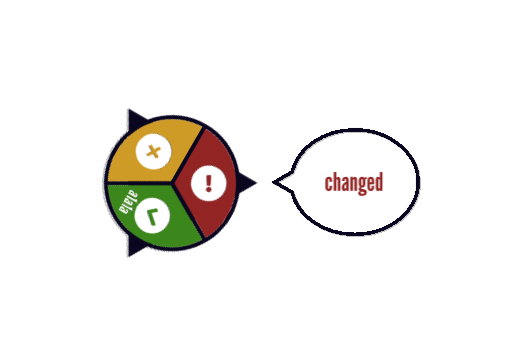
t = 0.00 s
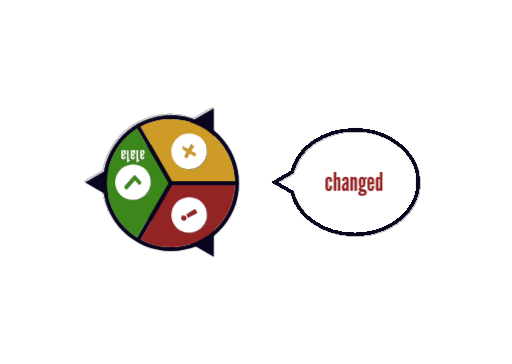
t = 1.00 s
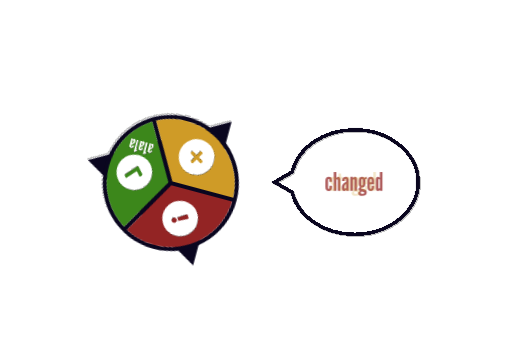
t = 1.25 s
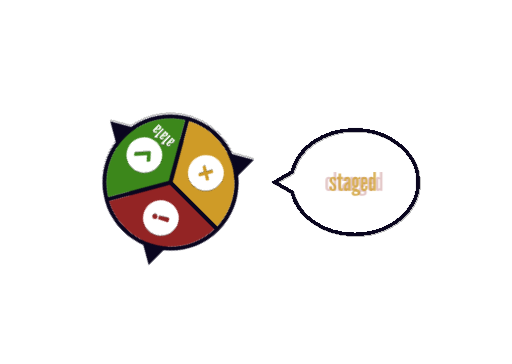
t = 1.75 s
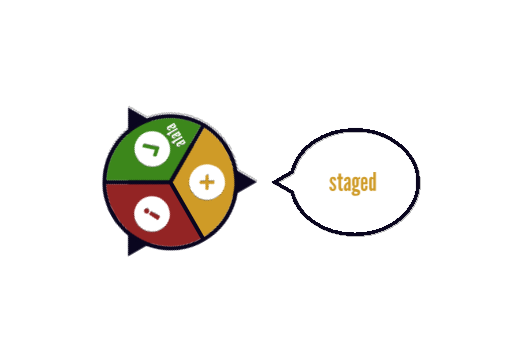
t = 2.50 s
t = 3.00 s: frame unchanged from t = 2.50 s, image omitted

The animated SVG that drew these frames (rendered in a browser with its animation timeline set to each time). Animation: 3 CSS @keyframes rules; one cycle of 3.00 s.

<svg
      width="1440"
      height="1024"
      viewBox="0 0 1440 1024"
      fill="none"
      xmlns="http://www.w3.org/2000/svg"
    >
      <style>
        #wheel {
          animation: 2s linear 0s 1 normal forwards running wheel;
          transform: rotate(120deg);
          transform-box: fill-box;
          transform-origin: 190px 210px;
        }
        @keyframes wheel {
          0% {
            transform: rotate(120deg);
          }
          100% {
            transform: rotate(240deg);
            transform-box: fill-box;
          }
        }
        #changed {
          animation: 2s linear 1s 1 normal forwards running changed;
          opacity: 1;
        }
        @keyframes changed {
          0% {
            opacity: 1;
          }
          50% {
            opacity: 0;
          }
          100% {
            opacity: 0;
          }
        }
        #staged {
          animation: 2s linear 0s 1 normal forwards running staged;
          opacity: 0;
        }
        @keyframes staged {
          0% {
            opacity: 0;
          }
          50% {
            opacity: 0;
          }
          100% {
            opacity: 1;
          }
        }
      </style>
      <rect width="1440" height="1024" fill="white" />
      <g filter="url(#filter0_d_17_1987)" id="wheel">
        <path
          d="M363.257 302.816L725.696 512.07L363.257 721.324L363.257 302.816Z"
          fill="#0A061F"
          class="pointers"
        />
        <path
          fill-rule="evenodd"
          clip-rule="evenodd"
          d="M304.108 504.455L480.689 504.469L569.025 351.466C543.72 337.9 514.795 330.206 484.073 330.206C386.574 330.206 307.174 407.7 304.108 504.455ZM579.081 357.283L490.769 510.244L579.098 663.234C630.15 631.453 664.131 574.826 664.131 510.263C664.131 445.693 630.143 389.061 579.081 357.283ZM569.043 669.051L480.728 516.086L304.108 516.072C307.174 612.827 386.574 690.321 484.073 690.321C514.802 690.321 543.733 682.623 569.043 669.051ZM484.073 510.263L484.108 510.244L484.073 510.224V510.263ZM292.399 510.263C292.399 404.405 378.215 318.589 484.073 318.589C589.932 318.589 675.748 404.405 675.748 510.263C675.748 616.122 589.932 701.938 484.073 701.938C378.215 701.938 292.399 616.122 292.399 510.263Z"
          fill="#0A061F"
          class="wheel-outlines"
        />
        <path
          fill-rule="evenodd"
          clip-rule="evenodd"
          d="M579.081 357.283L490.769 510.244L579.098 663.234C630.15 631.453 664.131 574.826 664.131 510.263C664.131 445.693 630.143 389.061 579.081 357.283Z"
          fill="#3C871B"
          class="green-piece"
        />
        <path
          fill-rule="evenodd"
          clip-rule="evenodd"
          d="M304.108 504.455L480.689 504.47L569.025 351.466C543.72 337.9 514.795 330.206 484.073 330.206C386.574 330.206 307.174 407.7 304.108 504.455Z"
          fill="#932424"
          class="red-piece"
        />
        <path
          fill-rule="evenodd"
          clip-rule="evenodd"
          d="M569.043 669.051L480.728 516.086L304.108 516.072C307.174 612.827 386.574 690.321 484.073 690.321C514.802 690.321 543.733 682.623 569.043 669.051Z"
          fill="#CF9B27"
          class="yellow-piece"
        />
        <g filter="url(#filter1_i_17_1987)" id="checkcircle">
          <path
            fill-rule="evenodd"
            clip-rule="evenodd"
            d="M590.503 563.003C618.394 563.003 641.003 540.394 641.003 512.503C641.003 484.613 618.394 462.003 590.503 462.003C562.613 462.003 540.003 484.613 540.003 512.503C540.003 540.394 562.613 563.003 590.503 563.003ZM567.706 513.785L583.306 531.218C584.244 532.265 585.763 532.265 586.7 531.218L614.301 500.375C615.238 499.327 615.238 497.629 614.301 496.582L610.906 492.789C609.969 491.742 608.45 491.742 607.512 492.789L585.003 517.942L574.494 506.199C573.557 505.151 572.038 505.151 571.1 506.199L567.706 509.992C566.769 511.039 566.769 512.737 567.706 513.785Z"
            fill="white"
          />
        </g>
        <g filter="url(#filter2_i_17_1987)" id="exclcircle">
          <path
            fill-rule="evenodd"
            clip-rule="evenodd"
            d="M432.503 471.003C460.394 471.003 483.003 448.394 483.003 420.503C483.003 392.613 460.394 370.003 432.503 370.003C404.613 370.003 382.003 392.613 382.003 420.503C382.003 448.394 404.613 471.003 432.503 471.003ZM453.988 408.003C452.003 404.565 447.474 403.45 443.893 405.518C440.311 407.586 439.013 412.065 440.998 415.503C442.983 418.942 447.511 420.057 451.093 417.989C454.674 415.921 455.973 411.442 453.988 408.003ZM439.12 422.526L417.648 436.336C416.566 437.032 415.141 436.719 414.523 435.649L410.314 428.358C409.696 427.288 410.138 425.898 411.281 425.309L433.977 413.619C435.043 413.07 436.331 413.421 436.907 414.418L439.892 419.589C440.468 420.586 440.128 421.877 439.12 422.526Z"
            fill="white"
          />
        </g>
        <g filter="url(#filter3_i_17_1987)" id="xcircle">
          <path
            fill-rule="evenodd"
            clip-rule="evenodd"
            d="M407.258 643.243C431.412 657.188 462.298 648.912 476.243 624.758C490.188 600.605 481.912 569.719 457.758 555.774C433.605 541.829 402.719 550.105 388.774 574.258C374.829 598.412 383.105 629.298 407.258 643.243ZM438.524 597.381L450.215 604.131C451.65 604.959 452.141 606.794 451.313 608.229L449.813 610.827C448.985 612.262 447.15 612.753 445.715 611.925L434.024 605.175L427.274 616.866C426.445 618.301 424.61 618.793 423.175 617.964L420.577 616.464C419.143 615.636 418.651 613.801 419.479 612.366L426.229 600.675L414.538 593.925C413.103 593.097 412.612 591.262 413.44 589.827L414.94 587.229C415.768 585.794 417.603 585.302 419.038 586.131L430.729 592.881L437.479 581.189C438.308 579.755 440.143 579.263 441.577 580.091L444.175 581.591C445.61 582.42 446.102 584.255 445.274 585.689L438.524 597.381Z"
            fill="white"
          />
        </g>
        <g filter="url(#filter4_i_17_1987)" id="sha">
          <path
            d="M561.136 603.384C561.904 603.384 562.624 603.16 563.296 602.712C563.968 602.248 564.512 601.64 564.928 600.888H565.264C565.264 601.96 565.408 602.664 565.696 603H570.448C570.32 602.024 570.232 601.208 570.184 600.552C570.136 599.896 570.112 599.192 570.112 598.44V582.312C570.112 581.192 569.848 580.184 569.32 579.288C568.792 578.392 568.08 577.68 567.184 577.152C566.304 576.624 565.312 576.36 564.208 576.36C563.008 576.36 561.912 576.672 560.92 577.296C559.928 577.92 559.136 578.768 558.544 579.84C557.968 580.896 557.68 582.072 557.68 583.368V584.472H562.528C562.528 582.984 562.616 581.968 562.792 581.424C562.968 580.864 563.328 580.584 563.872 580.584C564.576 580.584 564.984 580.872 565.096 581.448C565.208 582.024 565.264 582.536 565.264 582.984V585.288C565.264 585.608 565.224 585.856 565.144 586.032C565.08 586.192 564.872 586.376 564.52 586.584C564.184 586.792 563.592 587.12 562.744 587.568C560.776 588.592 559.352 589.864 558.472 591.384C557.592 592.888 557.152 594.688 557.152 596.784C557.152 598.736 557.496 600.328 558.184 601.56C558.888 602.776 559.872 603.384 561.136 603.384ZM563.296 598.632C562.368 598.632 561.904 597.856 561.904 596.304C561.904 594.928 562.192 593.72 562.768 592.68C563.36 591.64 564.192 590.872 565.264 590.376V597.048C565.264 597.448 565.064 597.816 564.664 598.152C564.264 598.472 563.808 598.632 563.296 598.632ZM575.548 603H580.732V567.72H577.612C577.308 568.376 576.924 568.984 576.46 569.544C576.012 570.024 575.444 570.504 574.756 570.984C574.068 571.464 573.18 571.816 572.092 572.04V575.352H575.548V603ZM587.808 603.384C588.576 603.384 589.296 603.16 589.968 602.712C590.64 602.248 591.184 601.64 591.6 600.888H591.936C591.936 601.96 592.08 602.664 592.368 603H597.12C596.992 602.024 596.904 601.208 596.856 600.552C596.808 599.896 596.784 599.192 596.784 598.44V582.312C596.784 581.192 596.52 580.184 595.992 579.288C595.464 578.392 594.752 577.68 593.856 577.152C592.976 576.624 591.984 576.36 590.88 576.36C589.68 576.36 588.584 576.672 587.592 577.296C586.6 577.92 585.808 578.768 585.216 579.84C584.64 580.896 584.352 582.072 584.352 583.368V584.472H589.2C589.2 582.984 589.288 581.968 589.464 581.424C589.64 580.864 590 580.584 590.544 580.584C591.248 580.584 591.656 580.872 591.768 581.448C591.88 582.024 591.936 582.536 591.936 582.984V585.288C591.936 585.608 591.896 585.856 591.816 586.032C591.752 586.192 591.544 586.376 591.192 586.584C590.856 586.792 590.264 587.12 589.416 587.568C587.448 588.592 586.024 589.864 585.144 591.384C584.264 592.888 583.824 594.688 583.824 596.784C583.824 598.736 584.168 600.328 584.856 601.56C585.56 602.776 586.544 603.384 587.808 603.384ZM589.968 598.632C589.04 598.632 588.576 597.856 588.576 596.304C588.576 594.928 588.864 593.72 589.44 592.68C590.032 591.64 590.864 590.872 591.936 590.376V597.048C591.936 597.448 591.736 597.816 591.336 598.152C590.936 598.472 590.48 598.632 589.968 598.632ZM602.22 603H607.404V567.72H604.284C603.98 568.376 603.596 568.984 603.132 569.544C602.684 570.024 602.116 570.504 601.428 570.984C600.74 571.464 599.852 571.816 598.764 572.04V575.352H602.22V603ZM614.48 603.384C615.248 603.384 615.968 603.16 616.64 602.712C617.312 602.248 617.856 601.64 618.272 600.888H618.608C618.608 601.96 618.752 602.664 619.04 603H623.792C623.664 602.024 623.576 601.208 623.528 600.552C623.48 599.896 623.456 599.192 623.456 598.44V582.312C623.456 581.192 623.192 580.184 622.664 579.288C622.136 578.392 621.424 577.68 620.528 577.152C619.648 576.624 618.656 576.36 617.552 576.36C616.352 576.36 615.256 576.672 614.264 577.296C613.272 577.92 612.48 578.768 611.888 579.84C611.312 580.896 611.024 582.072 611.024 583.368V584.472H615.872C615.872 582.984 615.96 581.968 616.136 581.424C616.312 580.864 616.672 580.584 617.216 580.584C617.92 580.584 618.328 580.872 618.44 581.448C618.552 582.024 618.608 582.536 618.608 582.984V585.288C618.608 585.608 618.568 585.856 618.488 586.032C618.424 586.192 618.216 586.376 617.864 586.584C617.528 586.792 616.936 587.12 616.088 587.568C614.12 588.592 612.696 589.864 611.816 591.384C610.936 592.888 610.496 594.688 610.496 596.784C610.496 598.736 610.84 600.328 611.528 601.56C612.232 602.776 613.216 603.384 614.48 603.384ZM616.64 598.632C615.712 598.632 615.248 597.856 615.248 596.304C615.248 594.928 615.536 593.72 616.112 592.68C616.704 591.64 617.536 590.872 618.608 590.376V597.048C618.608 597.448 618.408 597.816 618.008 598.152C617.608 598.472 617.152 598.632 616.64 598.632Z"
            fill="white"
          />
        </g>
      </g>
      <g filter="url(#filter5_d_17_1987)" id="bubble">
        <path
          d="M819.658 484.695L821.477 483.645L822 481.611C838.985 415.628 910.417 365.133 997.133 365.133C1096.93 365.133 1176.13 431.799 1176.13 512.133C1176.13 592.468 1096.93 659.133 997.133 659.133C910.417 659.133 838.985 608.638 822 542.656L821.477 540.622L819.658 539.572L772.133 512.133L819.658 484.695Z"
          stroke="#0A061F"
          stroke-width="10"
          shape-rendering="crispEdges"
        />
      </g>
      <path
        xmlns="http://www.w3.org/2000/svg"
        d="M924.592 537.576C927.808 537.576 930.172 536.664 931.684 534.84C933.196 533.016 933.952 530.16 933.952 526.272V522.456H926.68V527.928C926.68 529.104 926.524 529.932 926.212 530.412C925.9 530.868 925.36 531.096 924.592 531.096C923.848 531.096 923.32 530.868 923.008 530.412C922.72 529.932 922.576 529.104 922.576 527.928V506.688C922.576 505.512 922.72 504.696 923.008 504.24C923.32 503.76 923.848 503.52 924.592 503.52C925.36 503.52 925.9 503.76 926.212 504.24C926.524 504.696 926.68 505.512 926.68 506.688V511.44H933.952V508.344C933.952 504.456 933.196 501.6 931.684 499.776C930.172 497.952 927.808 497.04 924.592 497.04C921.376 497.04 919.024 497.976 917.536 499.848C916.048 501.696 915.304 504.648 915.304 508.704V525.912C915.304 529.968 916.048 532.932 917.536 534.804C919.024 536.652 921.376 537.576 924.592 537.576ZM938.591 537H945.863V505.968C946.319 505.272 946.715 504.792 947.051 504.528C947.411 504.24 947.807 504.096 948.239 504.096C949.391 504.096 949.967 504.672 949.967 505.824V537H957.239V504.744C957.239 502.56 956.711 500.736 955.655 499.272C954.623 497.784 953.327 497.04 951.767 497.04C950.207 497.04 948.239 498.36 945.863 501V484.08H938.591V537ZM967.251 537.576C968.403 537.576 969.483 537.24 970.491 536.568C971.499 535.872 972.315 534.96 972.939 533.832H973.443C973.443 535.44 973.659 536.496 974.091 537H981.219C981.027 535.536 980.895 534.312 980.823 533.328C980.751 532.344 980.715 531.288 980.715 530.16V505.968C980.715 504.288 980.319 502.776 979.527 501.432C978.735 500.088 977.667 499.02 976.323 498.228C975.003 497.436 973.515 497.04 971.859 497.04C970.059 497.04 968.415 497.508 966.927 498.444C965.439 499.38 964.251 500.652 963.363 502.26C962.499 503.844 962.067 505.608 962.067 507.552V509.208H969.339C969.339 506.976 969.471 505.452 969.735 504.636C969.999 503.796 970.539 503.376 971.355 503.376C972.411 503.376 973.023 503.808 973.191 504.672C973.359 505.536 973.443 506.304 973.443 506.976V510.432C973.443 510.912 973.383 511.284 973.263 511.548C973.167 511.788 972.855 512.064 972.327 512.376C971.823 512.688 970.935 513.18 969.663 513.852C966.711 515.388 964.575 517.296 963.255 519.576C961.935 521.832 961.275 524.532 961.275 527.676C961.275 530.604 961.791 532.992 962.823 534.84C963.879 536.664 965.355 537.576 967.251 537.576ZM970.491 530.448C969.099 530.448 968.403 529.284 968.403 526.956C968.403 524.892 968.835 523.08 969.699 521.52C970.587 519.96 971.835 518.808 973.443 518.064V528.072C973.443 528.672 973.143 529.224 972.543 529.728C971.943 530.208 971.259 530.448 970.491 530.448ZM985.489 537H992.761V505.968C993.193 505.248 993.577 504.756 993.913 504.492C994.273 504.228 994.681 504.096 995.137 504.096C996.289 504.096 996.865 504.672 996.865 505.824V537H1004.14V504.744C1004.14 502.512 1003.62 500.676 1002.59 499.236C1001.56 497.772 1000.25 497.04 998.665 497.04C997.945 497.04 997.189 497.304 996.397 497.832C995.605 498.336 994.393 499.392 992.761 501V497.616H985.489V537ZM1018.96 551.112C1027.27 551.112 1031.42 547.752 1031.42 541.032C1031.42 538.296 1030.63 536.208 1029.04 534.768C1027.48 533.328 1024.92 532.368 1021.34 531.888C1017.64 531.36 1015.8 530.544 1015.8 529.44C1015.8 528.768 1016.12 528.156 1016.77 527.604C1016.89 527.628 1017.12 527.664 1017.45 527.712C1017.79 527.736 1017.96 527.736 1017.96 527.712C1021.27 527.712 1023.69 526.788 1025.23 524.94C1026.76 523.092 1027.53 520.176 1027.53 516.192V506.832C1027.53 505.872 1027.39 505.068 1027.1 504.42C1028.11 503.82 1029.55 503.52 1031.42 503.52V497.04C1030.7 497.04 1029.8 497.364 1028.72 498.012C1027.66 498.636 1026.57 499.512 1025.44 500.64C1023.69 498.24 1021.27 497.04 1018.17 497.04C1015.29 497.04 1013.04 498.036 1011.4 500.028C1009.77 502.02 1008.96 504.768 1008.96 508.272V517.056C1008.96 519.048 1009.33 520.872 1010.07 522.528C1010.82 524.184 1011.82 525.444 1013.1 526.308C1011.7 527.004 1010.6 527.88 1009.78 528.936C1008.99 529.992 1008.6 531.096 1008.6 532.248C1008.6 533.376 1008.98 534.408 1009.75 535.344C1010.54 536.256 1011.63 536.964 1013.02 537.468C1010.84 538.596 1009.34 539.604 1008.52 540.492C1007.71 541.404 1007.3 542.496 1007.3 543.768C1007.3 546.072 1008.33 547.872 1010.4 549.168C1012.46 550.464 1015.32 551.112 1018.96 551.112ZM1018.17 521.664C1016.78 521.664 1016.08 520.488 1016.08 518.136V507.336C1016.08 504.936 1016.78 503.736 1018.17 503.736C1018.87 503.736 1019.41 504.06 1019.79 504.708C1020.2 505.332 1020.4 506.208 1020.4 507.336V518.136C1020.4 520.488 1019.66 521.664 1018.17 521.664ZM1019.11 544.992C1015.94 544.992 1014.36 544.08 1014.36 542.256C1014.36 540.96 1015.23 539.808 1016.98 538.8L1020.76 539.52C1023.36 540.024 1024.65 540.96 1024.65 542.328C1024.65 543.168 1024.16 543.816 1023.18 544.272C1022.22 544.752 1020.86 544.992 1019.11 544.992ZM1042.79 537.576C1045.69 537.576 1047.99 536.64 1049.67 534.768C1051.37 532.872 1052.22 530.304 1052.22 527.064V522.888H1045.45V527.208C1045.45 528.432 1045.23 529.404 1044.77 530.124C1044.31 530.82 1043.68 531.168 1042.86 531.168C1042.05 531.168 1041.4 530.82 1040.92 530.124C1040.44 529.404 1040.2 528.432 1040.2 527.208V518.64H1052.22V507.552C1052.22 504.336 1051.37 501.78 1049.67 499.884C1047.99 497.988 1045.72 497.04 1042.86 497.04C1039.96 497.04 1037.65 498.024 1035.95 499.992C1034.27 501.936 1033.43 504.588 1033.43 507.948V526.668C1033.43 530.076 1034.26 532.752 1035.91 534.696C1037.59 536.616 1039.89 537.576 1042.79 537.576ZM1040.2 512.952V507.408C1040.2 504.72 1041.09 503.376 1042.86 503.376C1044.59 503.376 1045.45 504.72 1045.45 507.408V512.952H1040.2ZM1062.54 537.576C1064.17 537.576 1066.09 536.52 1068.3 534.408V537H1075.57V484.08H1068.3V500.208C1066.98 499.032 1065.88 498.216 1065.02 497.76C1064.16 497.28 1063.33 497.04 1062.54 497.04C1060.95 497.04 1059.62 497.784 1058.54 499.272C1057.46 500.736 1056.92 502.56 1056.92 504.744V529.872C1056.92 532.008 1057.46 533.832 1058.54 535.344C1059.64 536.832 1060.98 537.576 1062.54 537.576ZM1066.14 530.736C1065.58 530.736 1065.12 530.508 1064.73 530.052C1064.37 529.596 1064.19 529.032 1064.19 528.36V506.256C1064.19 505.584 1064.38 505.02 1064.77 504.564C1065.15 504.108 1065.61 503.88 1066.14 503.88C1066.69 503.88 1067.18 504.12 1067.61 504.6C1068.07 505.08 1068.3 505.632 1068.3 506.256V528.36C1068.3 528.984 1068.08 529.536 1067.65 530.016C1067.22 530.496 1066.71 530.736 1066.14 530.736Z"
        fill="#932424"
        id="changed"
      />
      <path 
        d="M936.384 537.576C939.216 537.576 941.472 536.592 943.152 534.624C944.832 532.656 945.672 530.04 945.672 526.776C945.672 524.784 945.18 522.912 944.196 521.16C943.212 519.384 941.472 517.248 938.976 514.752C937.224 513.12 935.988 511.752 935.268 510.648C934.572 509.52 934.224 508.404 934.224 507.3C934.224 504.492 934.968 503.088 936.456 503.088C937.296 503.088 937.896 503.448 938.256 504.168C938.64 504.864 938.832 506.04 938.832 507.696H945.6C945.6 503.976 944.856 501.264 943.368 499.56C941.88 497.832 939.528 496.992 936.312 497.04C933.528 497.088 931.356 498.048 929.796 499.92C928.236 501.792 927.456 504.384 927.456 507.696C927.456 509.112 927.66 510.42 928.068 511.62C928.476 512.796 929.184 514.02 930.192 515.292C931.2 516.564 932.592 518.064 934.368 519.792C936.144 521.568 937.344 522.972 937.968 524.004C938.592 525.036 938.904 526.128 938.904 527.28C938.904 530.112 938.064 531.528 936.384 531.528C935.328 531.528 934.5 531.012 933.9 529.98C933.3 528.924 933 527.448 933 525.552H926.232C926.232 529.368 927.12 532.332 928.896 534.444C930.672 536.532 933.168 537.576 936.384 537.576ZM960.51 537.576C961.782 537.576 963.078 537.408 964.398 537.072V529.944C963.15 530.136 962.262 530.232 961.734 530.232C960.198 530.232 959.43 528.072 959.43 523.752V504.168H964.398V497.616H959.43V487.896H952.158V497.616H948.486V504.168H952.158V524.328C952.158 528.96 952.818 532.332 954.138 534.444C955.458 536.532 957.582 537.576 960.51 537.576ZM972.977 537.576C974.129 537.576 975.209 537.24 976.217 536.568C977.225 535.872 978.041 534.96 978.665 533.832H979.169C979.169 535.44 979.385 536.496 979.817 537H986.945C986.753 535.536 986.621 534.312 986.549 533.328C986.477 532.344 986.441 531.288 986.441 530.16V505.968C986.441 504.288 986.045 502.776 985.253 501.432C984.461 500.088 983.393 499.02 982.049 498.228C980.729 497.436 979.241 497.04 977.585 497.04C975.785 497.04 974.141 497.508 972.653 498.444C971.165 499.38 969.977 500.652 969.089 502.26C968.225 503.844 967.793 505.608 967.793 507.552V509.208H975.065C975.065 506.976 975.197 505.452 975.461 504.636C975.725 503.796 976.265 503.376 977.081 503.376C978.137 503.376 978.749 503.808 978.917 504.672C979.085 505.536 979.169 506.304 979.169 506.976V510.432C979.169 510.912 979.109 511.284 978.989 511.548C978.893 511.788 978.581 512.064 978.053 512.376C977.549 512.688 976.661 513.18 975.389 513.852C972.437 515.388 970.301 517.296 968.981 519.576C967.661 521.832 967.001 524.532 967.001 527.676C967.001 530.604 967.517 532.992 968.549 534.84C969.605 536.664 971.081 537.576 972.977 537.576ZM976.217 530.448C974.825 530.448 974.129 529.284 974.129 526.956C974.129 524.892 974.561 523.08 975.425 521.52C976.313 519.96 977.561 518.808 979.169 518.064V528.072C979.169 528.672 978.869 529.224 978.269 529.728C977.669 530.208 976.985 530.448 976.217 530.448ZM1000.64 551.112C1008.95 551.112 1013.1 547.752 1013.1 541.032C1013.1 538.296 1012.31 536.208 1010.72 534.768C1009.16 533.328 1006.59 532.368 1003.02 531.888C999.323 531.36 997.475 530.544 997.475 529.44C997.475 528.768 997.799 528.156 998.447 527.604C998.567 527.628 998.795 527.664 999.131 527.712C999.467 527.736 999.635 527.736 999.635 527.712C1002.95 527.712 1005.37 526.788 1006.91 524.94C1008.44 523.092 1009.21 520.176 1009.21 516.192V506.832C1009.21 505.872 1009.07 505.068 1008.78 504.42C1009.79 503.82 1011.23 503.52 1013.1 503.52V497.04C1012.38 497.04 1011.48 497.364 1010.4 498.012C1009.34 498.636 1008.25 499.512 1007.12 500.64C1005.37 498.24 1002.95 497.04 999.851 497.04C996.971 497.04 994.715 498.036 993.083 500.028C991.451 502.02 990.635 504.768 990.635 508.272V517.056C990.635 519.048 991.007 520.872 991.751 522.528C992.495 524.184 993.503 525.444 994.775 526.308C993.383 527.004 992.279 527.88 991.463 528.936C990.671 529.992 990.275 531.096 990.275 532.248C990.275 533.376 990.659 534.408 991.427 535.344C992.219 536.256 993.311 536.964 994.703 537.468C992.519 538.596 991.019 539.604 990.203 540.492C989.387 541.404 988.979 542.496 988.979 543.768C988.979 546.072 990.011 547.872 992.075 549.168C994.139 550.464 996.995 551.112 1000.64 551.112ZM999.851 521.664C998.459 521.664 997.763 520.488 997.763 518.136V507.336C997.763 504.936 998.459 503.736 999.851 503.736C1000.55 503.736 1001.09 504.06 1001.47 504.708C1001.88 505.332 1002.08 506.208 1002.08 507.336V518.136C1002.08 520.488 1001.34 521.664 999.851 521.664ZM1000.79 544.992C997.619 544.992 996.035 544.08 996.035 542.256C996.035 540.96 996.911 539.808 998.663 538.8L1002.44 539.52C1005.03 540.024 1006.33 540.96 1006.33 542.328C1006.33 543.168 1005.84 543.816 1004.85 544.272C1003.89 544.752 1002.54 544.992 1000.79 544.992ZM1024.47 537.576C1027.37 537.576 1029.66 536.64 1031.34 534.768C1033.05 532.872 1033.9 530.304 1033.9 527.064V522.888H1027.13V527.208C1027.13 528.432 1026.9 529.404 1026.45 530.124C1025.99 530.82 1025.36 531.168 1024.54 531.168C1023.72 531.168 1023.08 530.82 1022.6 530.124C1022.12 529.404 1021.88 528.432 1021.88 527.208V518.64H1033.9V507.552C1033.9 504.336 1033.05 501.78 1031.34 499.884C1029.66 497.988 1027.4 497.04 1024.54 497.04C1021.64 497.04 1019.33 498.024 1017.63 499.992C1015.95 501.936 1015.11 504.588 1015.11 507.948V526.668C1015.11 530.076 1015.94 532.752 1017.59 534.696C1019.27 536.616 1021.56 537.576 1024.47 537.576ZM1021.88 512.952V507.408C1021.88 504.72 1022.76 503.376 1024.54 503.376C1026.27 503.376 1027.13 504.72 1027.13 507.408V512.952H1021.88ZM1044.22 537.576C1045.85 537.576 1047.77 536.52 1049.98 534.408V537H1057.25V484.08H1049.98V500.208C1048.66 499.032 1047.56 498.216 1046.7 497.76C1045.84 497.28 1045.01 497.04 1044.22 497.04C1042.63 497.04 1041.3 497.784 1040.22 499.272C1039.14 500.736 1038.6 502.56 1038.6 504.744V529.872C1038.6 532.008 1039.14 533.832 1040.22 535.344C1041.32 536.832 1042.66 537.576 1044.22 537.576ZM1047.82 530.736C1047.26 530.736 1046.8 530.508 1046.41 530.052C1046.05 529.596 1045.87 529.032 1045.87 528.36V506.256C1045.87 505.584 1046.06 505.02 1046.45 504.564C1046.83 504.108 1047.29 503.88 1047.82 503.88C1048.37 503.88 1048.86 504.12 1049.29 504.6C1049.75 505.08 1049.98 505.632 1049.98 506.256V528.36C1049.98 528.984 1049.76 529.536 1049.33 530.016C1048.9 530.496 1048.39 530.736 1047.82 530.736Z" 
        fill="#CF9B27" 
        id="staged"
      />

      <defs>
        <filter
          id="filter0_d_17_1987"
          x="292.399"
          y="302.816"
          width="441.296"
          height="426.508"
          filterUnits="userSpaceOnUse"
          color-interpolation-filters="sRGB"
        >
          <feFlood flood-opacity="0" result="BackgroundImageFix" />
          <feColorMatrix
            in="SourceAlpha"
            type="matrix"
            values="0 0 0 0 0 0 0 0 0 0 0 0 0 0 0 0 0 0 127 0"
            result="hardAlpha"
          />
          <feOffset dx="4" dy="4" />
          <feGaussianBlur stdDeviation="2" />
          <feComposite in2="hardAlpha" operator="out" />
          <feColorMatrix
            type="matrix"
            values="0 0 0 0 0 0 0 0 0 0 0 0 0 0 0 0 0 0 0.25 0"
          />
          <feBlend
            mode="normal"
            in2="BackgroundImageFix"
            result="effect1_dropShadow_17_1987"
          />
          <feBlend
            mode="normal"
            in="SourceGraphic"
            in2="effect1_dropShadow_17_1987"
            result="shape"
          />
        </filter>
        <filter
          id="filter1_i_17_1987"
          x="540.003"
          y="462.003"
          width="105"
          height="105"
          filterUnits="userSpaceOnUse"
          color-interpolation-filters="sRGB"
        >
          <feFlood flood-opacity="0" result="BackgroundImageFix" />
          <feBlend
            mode="normal"
            in="SourceGraphic"
            in2="BackgroundImageFix"
            result="shape"
          />
          <feColorMatrix
            in="SourceAlpha"
            type="matrix"
            values="0 0 0 0 0 0 0 0 0 0 0 0 0 0 0 0 0 0 127 0"
            result="hardAlpha"
          />
          <feOffset dx="4" dy="4" />
          <feGaussianBlur stdDeviation="2" />
          <feComposite in2="hardAlpha" operator="arithmetic" k2="-1" k3="1" />
          <feColorMatrix
            type="matrix"
            values="0 0 0 0 0 0 0 0 0 0 0 0 0 0 0 0 0 0 0.25 0"
          />
          <feBlend
            mode="normal"
            in2="shape"
            result="effect1_innerShadow_17_1987"
          />
        </filter>
        <filter
          id="filter2_i_17_1987"
          x="382.003"
          y="370.003"
          width="105"
          height="105"
          filterUnits="userSpaceOnUse"
          color-interpolation-filters="sRGB"
        >
          <feFlood flood-opacity="0" result="BackgroundImageFix" />
          <feBlend
            mode="normal"
            in="SourceGraphic"
            in2="BackgroundImageFix"
            result="shape"
          />
          <feColorMatrix
            in="SourceAlpha"
            type="matrix"
            values="0 0 0 0 0 0 0 0 0 0 0 0 0 0 0 0 0 0 127 0"
            result="hardAlpha"
          />
          <feOffset dx="4" dy="4" />
          <feGaussianBlur stdDeviation="2" />
          <feComposite in2="hardAlpha" operator="arithmetic" k2="-1" k3="1" />
          <feColorMatrix
            type="matrix"
            values="0 0 0 0 0 0 0 0 0 0 0 0 0 0 0 0 0 0 0.25 0"
          />
          <feBlend
            mode="normal"
            in2="shape"
            result="effect1_innerShadow_17_1987"
          />
        </filter>
        <filter
          id="filter3_i_17_1987"
          x="382"
          y="549"
          width="105.017"
          height="105.017"
          filterUnits="userSpaceOnUse"
          color-interpolation-filters="sRGB"
        >
          <feFlood flood-opacity="0" result="BackgroundImageFix" />
          <feBlend
            mode="normal"
            in="SourceGraphic"
            in2="BackgroundImageFix"
            result="shape"
          />
          <feColorMatrix
            in="SourceAlpha"
            type="matrix"
            values="0 0 0 0 0 0 0 0 0 0 0 0 0 0 0 0 0 0 127 0"
            result="hardAlpha"
          />
          <feOffset dx="4" dy="4" />
          <feGaussianBlur stdDeviation="2" />
          <feComposite in2="hardAlpha" operator="arithmetic" k2="-1" k3="1" />
          <feColorMatrix
            type="matrix"
            values="0 0 0 0 0 0 0 0 0 0 0 0 0 0 0 0 0 0 0.25 0"
          />
          <feBlend
            mode="normal"
            in2="shape"
            result="effect1_innerShadow_17_1987"
          />
        </filter>
        <filter
          id="filter4_i_17_1987"
          x="557.152"
          y="567.72"
          width="68.6398"
          height="37.664"
          filterUnits="userSpaceOnUse"
          color-interpolation-filters="sRGB"
        >
          <feFlood flood-opacity="0" result="BackgroundImageFix" />
          <feBlend
            mode="normal"
            in="SourceGraphic"
            in2="BackgroundImageFix"
            result="shape"
          />
          <feColorMatrix
            in="SourceAlpha"
            type="matrix"
            values="0 0 0 0 0 0 0 0 0 0 0 0 0 0 0 0 0 0 127 0"
            result="hardAlpha"
          />
          <feOffset dx="2" dy="2" />
          <feGaussianBlur stdDeviation="1" />
          <feComposite in2="hardAlpha" operator="arithmetic" k2="-1" k3="1" />
          <feColorMatrix
            type="matrix"
            values="0 0 0 0 0 0 0 0 0 0 0 0 0 0 0 0 0 0 0.25 0"
          />
          <feBlend
            mode="normal"
            in2="shape"
            result="effect1_innerShadow_17_1987"
          />
        </filter>
        <filter
          id="filter5_d_17_1987"
          x="762.133"
          y="360.133"
          width="427"
          height="312"
          filterUnits="userSpaceOnUse"
          color-interpolation-filters="sRGB"
        >
          <feFlood flood-opacity="0" result="BackgroundImageFix" />
          <feColorMatrix
            in="SourceAlpha"
            type="matrix"
            values="0 0 0 0 0 0 0 0 0 0 0 0 0 0 0 0 0 0 127 0"
            result="hardAlpha"
          />
          <feOffset dx="4" dy="4" />
          <feGaussianBlur stdDeviation="2" />
          <feComposite in2="hardAlpha" operator="out" />
          <feColorMatrix
            type="matrix"
            values="0 0 0 0 0 0 0 0 0 0 0 0 0 0 0 0 0 0 0.25 0"
          />
          <feBlend
            mode="normal"
            in2="BackgroundImageFix"
            result="effect1_dropShadow_17_1987"
          />
          <feBlend
            mode="normal"
            in="SourceGraphic"
            in2="effect1_dropShadow_17_1987"
            result="shape"
          />
        </filter>
      </defs>
    </svg>